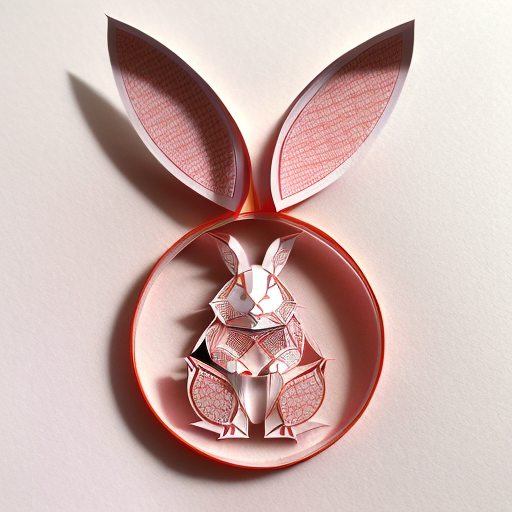
Generation parameters embedded in this image by AUTOMATIC1111 Stable Diffusion web UI or a fork of it (Forge, ...) (PNG 'parameters' text chunk):
(((masterpiece))), best quality,
((Chinese paper-cut art of a cute rabbit)), ((Chinese paper-cut)), ((complicated paper-cut with many paper layers)), ((every paper layer with shadows)), (round red paper background), single color on each paper layer, front light, (detailed accurate rabbit face), Chinese copper coins as small pendant on background, three-dimensional
Negative prompt: ((blurry)), watermark, signature, text, weird face, human hands, human fingers
Steps: 32, Sampler: Euler a, CFG scale: 9.5, Seed: 3905203574, Size: 512x512, Model hash: 3d12f43543, Model: realisticVisionV12_v12